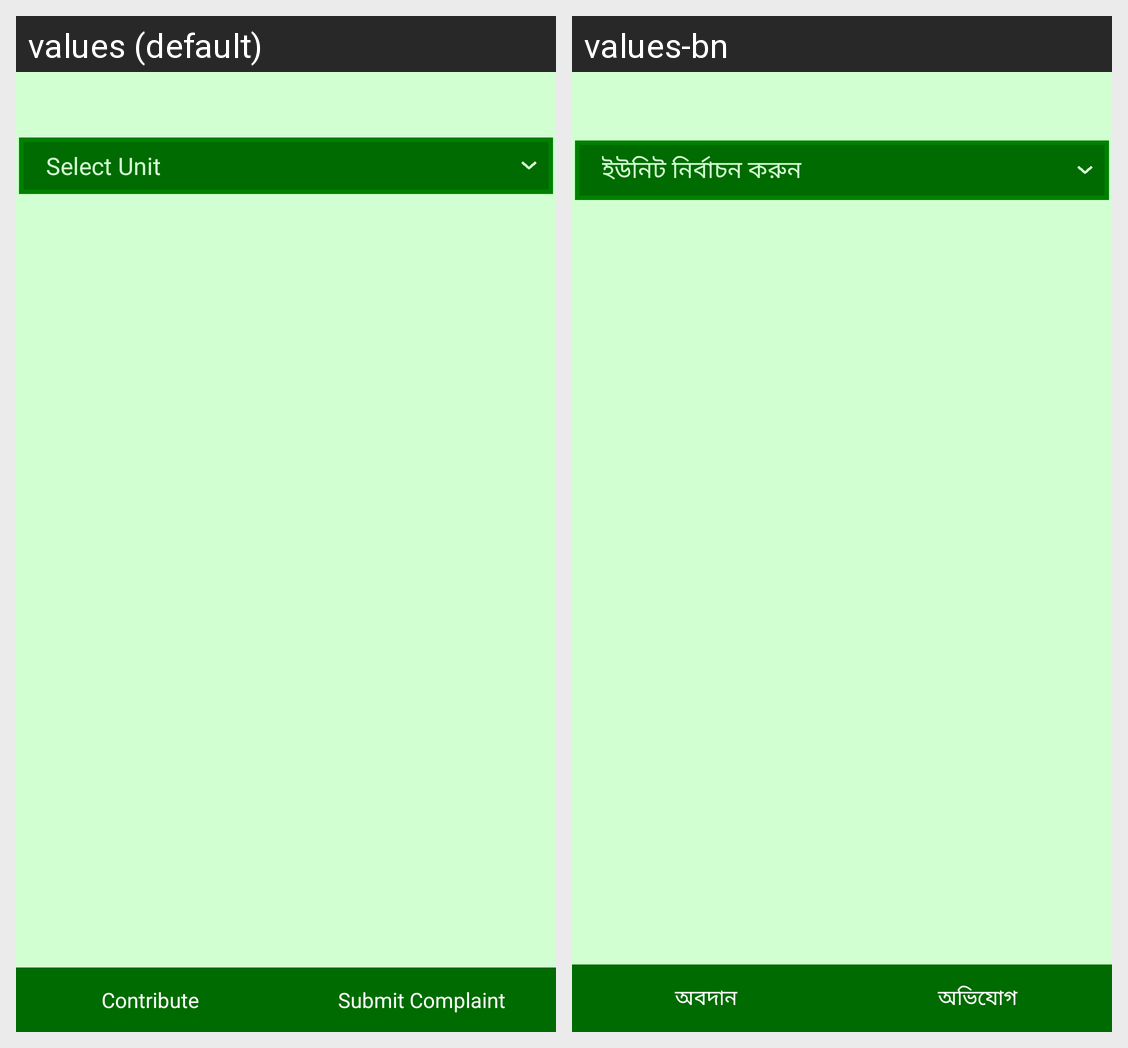

Here is an Android app screen in its default locale and in the app's own translations. Write out the translated-string differences for the strings that appear on this screen.
Android screen res/layout/activity_police.xml rendered under 2 locales, left to right: values (default), values-bn. Device: Nexus 5 (rendered at 1080×1920; each locale shown at half size, 540×960, under a caption strip naming it); theme android:Theme.Black.NoTitleBar.
Strings drawn on this screen, with the default value and each locale's value (text and hints the layout hard-codes, and strings that could not be matched under every locale, appear in the picture but are not listed):

select_unit
  values: Select Unit
  values-bn: ইউনিট নির্বাচন করুন

contribute
  values: Contribute
  values-bn: অবদান

submit_complaint
  values: Submit Complaint
  values-bn: অভিযোগ
